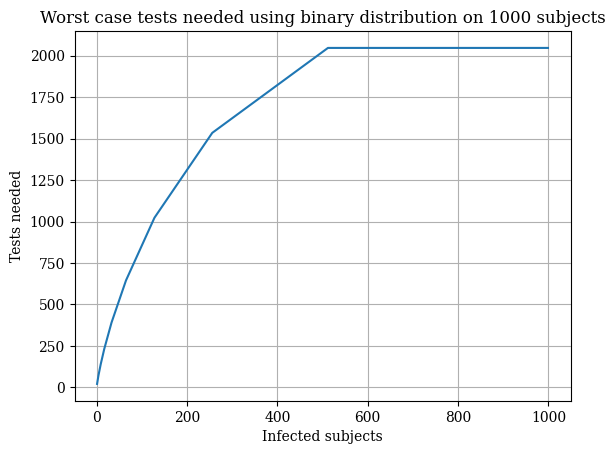

The matplotlib source for this figure:
# Create a graph from a CSV with time data
import matplotlib
import matplotlib.pyplot as plt
import numpy as np
from matplotlib import rcParams
import math

rcParams['font.family'] = 'serif'
linewidth=0.9

# naive binary - worst case scenario with binary distribution
def naive_binary(n):
    # max nodes on the path from the root to infected leaves
    def atLevel(level, infected):
        levelNodes = math.pow(2, level)
        return min(levelNodes, infected)

    def nb(infected):
        treeLevels = math.ceil(math.log(n, 2)) + 1;

        testsNeeded = 0
        for level in np.arange(0, treeLevels):
            lInfected = atLevel(level, infected)

            # Nodes at this level that need testing but would
            # be tested negative.
            if level == 0:
                lClear = 0
            else:
                lClear = 2*atLevel(level - 1, infected) - lInfected

            lTests    = lInfected + lClear
            testsNeeded += lTests

        return testsNeeded

    # Data for plotting
    population = n
    infected   = np.arange(1, population, 1)
    tests      = [nb(i) for i in infected]

    fig, ax = plt.subplots()
    ax.plot(infected, tests)

    ax.set(
        xlabel='Infected subjects',
        ylabel='Tests needed',
        title='Worst case tests needed using binary distribution on '
                + str(population)
                + ' subjects'
    )
    ax.grid()
    plt.show()

naive_binary(1000)
